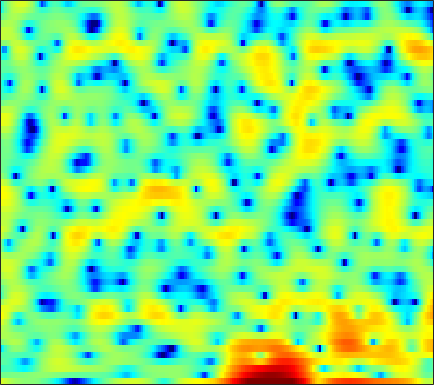

Values plotted in this chart, from the file beside it:
3.9231, 3.5668, 3.0783, 2.5954, 2.2514, 1.8277, 1.4496, 1.2237, 0.95923, 0.75861, 0.6073, 0.5203, 0.4455, 0.37207, 0.30182, 0.19266, 0.00096631, -0.16002, -0.49514, -0.89591, -1.3982, -1.8585, -2.5744, -3.3848
-0.7728, -0.6648, -0.5471, -0.4465, -0.3888, -0.3272, -0.2733, -0.2342, -0.1845, -0.1236, -0.04716, 0.01971, 0.1177, 0.2231, 0.3017, 0.403, 0.496, 0.5492, 0.5996, 0.6152, 0.5925, 0.5568, 0.4718, 0.3572
-3.42, -3.022, -2.727, -2.686, -2.792, -3.1, -3.595, -4.059, -4.755, -5.427, -5.876, -5.922, -5.525, -4.693, -3.905, -2.777, -1.677, -0.9141, -0.01241, 0.7665, 1.418, 1.826, 2.28, 2.637
-1.621, -1.649, -1.81, -2.121, -2.469, -3.109, -3.993, -4.843, -6.228, -7.869, -9.494, -10.21, -9.727, -7.932, -6.379, -4.434, -2.772, -1.699, -0.4726, 0.544, 1.385, 1.915, 2.499, 2.95
-2.173, -2.124, -2.014, -1.901, -1.853, -1.849, -1.925, -2.037, -2.221, -2.409, -2.571, -2.65, -2.64, -2.514, -2.316, -1.947, -1.473, -1.074, -0.485, 0.124, 0.7242, 1.149, 1.668, 2.094
-7.263, -4.932, -2.754, -1.301, -0.5435, 0.1197, 0.4881, 0.5858, 0.5112, 0.218, -0.2663, -0.7711, -1.626, -2.638, -3.452, -4.457, -4.96, -4.792, -3.854, -2.48, -1.066, -0.1024, 0.9778, 1.815
-0.2094, 0.259, 0.9126, 1.472, 1.799, 2.06, 2.137, 2.061, 1.791, 1.301, 0.5806, -0.1349, -1.392, -3.061, -4.638, -7.121, -9.248, -9.216, -6.997, -4.416, -2.306, -1.066, 0.1801, 1.041
1.949, 1.879, 1.782, 1.672, 1.566, 1.395, 1.187, 1.002, 0.7127, 0.3676, 0.002686, -0.2904, -0.6903, -1.086, -1.352, -1.613, -1.725, -1.687, -1.47, -1.121, -0.7204, -0.4238, -0.09772, 0.1119
2.445, 2.168, 1.699, 1.13, 0.675, 0.04546, -0.5549, -0.9305, -1.271, -1.425, -1.416, -1.322, -1.13, -0.9097, -0.7427, -0.5341, -0.344, -0.2082, -0.04492, 0.1059, 0.2336, 0.3089, 0.3721, 0.3841
3.892, 3.366, 2.389, 1.067, -0.2077, -2.365, -5.097, -7.293, -8.919, -7.535, -5.151, -3.656, -2.119, -1.033, -0.451, 0.09376, 0.4328, 0.5878, 0.6927, 0.7361, 0.7415, 0.7216, 0.6923, 0.6657
5.426, 4.983, 4.152, 2.991, 1.887, 0.08511, -1.987, -3.444, -4.433, -3.898, -2.596, -1.672, -0.7311, -0.2063, -0.03078, -0.08708, -0.3507, -0.6426, -1.124, -1.625, -2.078, -2.336, -2.519, -2.512
4.468, 4.458, 4.342, 4.107, 3.844, 3.425, 2.944, 2.579, 2.172, 1.802, 1.407, 1.041, 0.4265, -0.4369, -1.282, -2.709, -4.539, -6.125, -8.379, -10.38, -11.74, -12.48, -13.38, -14.16
1.086, 1.906, 2.822, 3.493, 3.845, 4.126, 4.204, 4.134, 3.89, 3.473, 2.855, 2.252, 1.205, -0.1764, -1.486, -3.732, -6.765, -9.766, -15.26, -21.3, -19.03, -16.96, -16.09, -16.28
-3.331, -1.38, 0.5128, 1.854, 2.566, 3.22, 3.594, 3.7, 3.621, 3.338, 2.867, 2.393, 1.587, 0.6018, -0.2464, -1.491, -2.819, -3.814, -5, -5.865, -6.306, -6.377, -6.223, -5.845
-1.85, -0.8843, 0.2506, 1.15, 1.673, 2.137, 2.369, 2.417, 2.318, 2.043, 1.625, 1.245, 0.6665, 0.04831, -0.4181, -1.013, -1.538, -1.869, -2.215, -2.432, -2.515, -2.489, -2.355, -2.118
0.2801, 0.797, 1.377, 1.803, 2.005, 2.115, 2.019, 1.818, 1.397, 0.8004, 0.07044, -0.5242, -1.301, -1.979, -2.368, -2.679, -2.767, -2.697, -2.478, -2.179, -1.836, -1.564, -1.188, -0.7999
2.011, 2.426, 2.821, 3.019, 3.03, 2.853, 2.444, 1.953, 1.036, -0.2028, -1.801, -3.271, -5.561, -7.871, -8.973, -8.732, -7.223, -6.002, -4.607, -3.498, -2.609, -2.051, -1.389, -0.7931
3.043, 3.415, 3.721, 3.814, 3.755, 3.468, 2.949, 2.389, 1.362, -0.0217, -1.881, -3.677, -6.778, -10.67, -12.94, -11.8, -8.942, -7.308, -5.839, -4.962, -4.455, -4.171, -3.765, -3.153
3.227, 3.407, 3.518, 3.509, 3.422, 3.217, 2.889, 2.559, 1.992, 1.25, 0.3612, -0.392, -1.421, -2.364, -2.943, -3.521, -3.929, -4.262, -4.896, -5.963, -7.702, -9.575, -12.54, -12.65
2.335, 2.053, 1.688, 1.423, 1.33, 1.345, 1.445, 1.531, 1.606, 1.575, 1.436, 1.267, 0.9533, 0.5537, 0.2044, -0.3266, -0.9908, -1.604, -2.613, -3.918, -5.574, -6.987, -8.595, -8.632
-0.05956, -1.577, -3.776, -5.305, -5.229, -3.847, -2.186, -1.123, -0.026, 0.7605, 1.277, 1.524, 1.696, 1.705, 1.616, 1.37, 0.987, 0.6126, -0.005088, -0.7018, -1.397, -1.84, -2.228, -2.244
-0.1134, -2.365, -6.335, -10.25, -9.621, -6.209, -3.611, -2.239, -0.9734, -0.07096, 0.6171, 1.044, 1.521, 1.891, 2.069, 2.15, 2.037, 1.823, 1.334, 0.6214, -0.2865, -1.079, -2.172, -3.023
3.309, 2.415, 1.227, 0.2188, -0.369, -0.9219, -1.429, -1.838, -2.391, -2.753, -2.565, -1.977, -0.8576, 0.2884, 1.014, 1.71, 2.045, 2.038, 1.694, 0.9109, -0.4159, -1.893, -4.874, -10.28
3.88, 3.487, 2.822, 1.975, 1.187, -0.1377, -1.908, -3.754, -7.425, -14.78, -22.25, -11.52, -5.87, -2.768, -1.23, 0.1501, 0.9589, 1.257, 1.304, 0.9933, 0.3619, -0.2824, -1.255, -2.114
2.749, 2.765, 2.547, 2.065, 1.542, 0.6169, -0.5364, -1.543, -2.925, -4.021, -4.373, -4.021, -3.045, -1.921, -1.176, -0.3626, 0.1919, 0.4664, 0.6325, 0.6079, 0.4347, 0.244, -0.0505, -0.3335
2.389, 2.635, 2.712, 2.556, 2.313, 1.85, 1.281, 0.8307, 0.2388, -0.2598, -0.5957, -0.7343, -0.7672, -0.6725, -0.5522, -0.3863, -0.2405, -0.1647, -0.1267, -0.1692, -0.3014, -0.4613, -0.7468, -1.119
3.37, 3.525, 3.567, 3.434, 3.228, 2.84, 2.335, 1.908, 1.295, 0.6684, 0.07333, -0.3299, -0.7839, -1.121, -1.276, -1.382, -1.387, -1.376, -1.358, -1.389, -1.501, -1.657, -1.968, -2.412
4.773, 4.758, 4.625, 4.345, 4.038, 3.503, 2.821, 2.207, 1.267, 0.1859, -1.021, -1.962, -3.157, -4.073, -4.445, -4.438, -4.067, -3.701, -3.286, -3.047, -3.005, -3.083, -3.312, -3.629
5.665, 5.571, 5.309, 4.897, 4.482, 3.784, 2.928, 2.155, 0.916, -0.6553, -2.704, -4.724, -8.503, -14.21, -16.94, -11.89, -8.013, -6.237, -4.887, -4.36, -4.469, -4.876, -5.641, -6.3
5.376, 5.285, 4.936, 4.361, 3.819, 2.973, 2.073, 1.382, 0.4345, -0.6085, -1.862, -3, -4.745, -6.285, -6.699, -5.874, -4.489, -3.638, -3.028, -3.13, -4.092, -5.562, -9.069, -17.34
3.379, 3.202, 2.549, 1.413, 0.2807, -1.429, -3.001, -3.629, -3.521, -2.797, -2.068, -1.643, -1.222, -0.8817, -0.6216, -0.2558, 0.09798, 0.2843, 0.3573, 0.1372, -0.4121, -1.012, -1.946, -2.64
0.8093, 0.4546, -0.5364, -2.233, -4.152, -8.053, -15.62, -22.97, -11.91, -6.988, -4.211, -2.793, -1.423, -0.4325, 0.1498, 0.7528, 1.215, 1.478, 1.712, 1.814, 1.802, 1.744, 1.631, 1.551
-0.4196, -0.7036, -1.355, -2.282, -3.143, -4.345, -5.302, -5.594, -5.29, -4.445, -3.421, -2.664, -1.744, -0.9319, -0.3911, 0.2657, 0.8276, 1.196, 1.616, 1.949, 2.191, 2.309, 2.391, 2.383
-0.6603, -0.7312, -0.9645, -1.339, -1.687, -2.175, -2.625, -2.884, -3.101, -3.148, -3.03, -2.846, -2.482, -1.989, -1.547, -0.8944, -0.203, 0.3055, 0.9451, 1.514, 1.984, 2.264, 2.525, 2.633
-0.6912, -0.55, -0.5367, -0.7305, -0.9805, -1.464, -2.074, -2.605, -3.374, -4.156, -4.853, -5.227, -5.372, -5.027, -4.464, -3.455, -2.293, -1.409, -0.2972, 0.6994, 1.55, 2.084, 2.633, 2.997
-0.8828, -0.5443, -0.3772, -0.5134, -0.8144, -1.485, -2.466, -3.439, -5.066, -7.171, -9.847, -12.2, -14.8, -13.84, -11.5, -8.404, -5.838, -4.199, -2.313, -0.7151, 0.6329, 1.479, 2.406, 3.106
-0.877, -0.4135, -0.1623, -0.2949, -0.6642, -1.473, -2.689, -3.865, -5.84, -8.352, -11.48, -14.26, -17.35, -16.72, -14.5, -11.5, -8.751, -6.879, -4.589, -2.566, -0.8125, 0.3208, 1.607, 2.623
0.3258, 0.7247, 0.9075, 0.6886, 0.2798, -0.6016, -1.863, -3.032, -4.896, -7.018, -9.327, -11.04, -13.13, -14.65, -15.14, -14.33, -12.12, -9.955, -7.047, -4.41, -2.171, -0.7452, 0.8158, 2.04
2.55, 2.755, 2.746, 2.396, 1.924, 0.9597, -0.3618, -1.617, -3.626, -6.024, -8.798, -11.16, -14.8, -19.46, -25.28, -29.57, -17.79, -13.09, -8.58, -5.211, -2.603, -1.039, 0.5807, 1.737
4.393, 4.474, 4.364, 3.973, 3.483, 2.519, 1.219, -0.03991, -2.13, -4.779, -8.105, -11.15, -16.09, -20.41, -19.91, -16.19, -12.31, -9.579, -6.342, -3.666, -1.541, -0.302, 0.9219, 1.636
4.322, 4.448, 4.426, 4.178, 3.805, 3.092, 2.074, 1.103, -0.5208, -2.57, -5.078, -7.269, -10.42, -12.53, -12.1, -9.777, -7.137, -5.389, -3.372, -1.663, -0.2866, 0.4841, 1.165, 1.424
2.001, 2.291, 2.508, 2.528, 2.416, 2.107, 1.588, 1.083, 0.2779, -0.6794, -1.706, -2.462, -3.315, -3.81, -3.898, -3.6, -3.014, -2.438, -1.632, -0.8405, -0.1384, 0.31, 0.7285, 0.9212
-0.8701, -0.3801, 0.09485, 0.3908, 0.5463, 0.6274, 0.621, 0.5513, 0.3766, 0.1261, -0.2047, -0.4752, -0.8336, -1.165, -1.367, -1.568, -1.673, -1.669, -1.514, -1.218, -0.8004, -0.4285, 0.09276, 0.5455
-2.795, -2.365, -2.004, -1.725, -1.498, -1.09, -0.5697, -0.1774, 0.2631, 0.5762, 0.7137, 0.6904, 0.487, 0.0811, -0.3531, -1.121, -2.016, -2.731, -3.492, -3.666, -3.033, -2.193, -0.905, 0.2862
-3.479, -3.976, -5.097, -6.273, -6.553, -5.352, -3.334, -1.858, -0.2643, 0.8373, 1.504, 1.727, 1.667, 1.199, 0.5426, -0.8061, -2.918, -5.301, -10.69, -19.68, -10.08, -5.618, -1.972, 0.4017
-3.643, -4.973, -7.811, -12.79, -16.74, -11.1, -5.968, -3.478, -1.171, 0.3433, 1.257, 1.622, 1.738, 1.457, 1.001, 0.07309, -1.233, -2.358, -3.789, -4.366, -3.459, -2.218, -0.4483, 1.083
-2.56, -3.105, -3.827, -4.308, -4.327, -3.768, -2.741, -1.869, -0.7889, 0.05771, 0.6281, 0.8741, 0.97, 0.8273, 0.594, 0.1557, -0.332, -0.6637, -0.9655, -1.001, -0.724, -0.3366, 0.3069, 0.9919
-1.518, -1.63, -1.708, -1.64, -1.458, -1.096, -0.6243, -0.2385, 0.2302, 0.5741, 0.7611, 0.7809, 0.6372, 0.3222, -0.01074, -0.5237, -1.014, -1.327, -1.555, -1.526, -1.261, -0.9187, -0.3531, 0.2512
-1.38, -1.462, -1.353, -0.9834, -0.5662, 0.05892, 0.6917, 1.088, 1.476, 1.674, 1.642, 1.454, 0.9612, 0.1899, -0.572, -1.783, -3.144, -4.077, -4.824, -4.694, -3.825, -2.988, -1.844, -0.8186
-3.825, -4.817, -4.6, -2.865, -1.372, 0.3688, 1.679, 2.371, 2.958, 3.201, 3.09, 2.775, 2.037, 0.8706, -0.3272, -2.569, -5.962, -9.967, -21.27, -14.21, -7.873, -5.314, -3.167, -1.836
-6.263, -10.87, -10.25, -4.414, -1.533, 0.9684, 2.513, 3.264, 3.832, 3.974, 3.781, 3.445, 2.756, 1.806, 0.9011, -0.583, -2.329, -3.641, -4.851, -4.859, -4.037, -3.421, -3.01, -3.219
0.7373, 0.3841, 0.4345, 1.011, 1.57, 2.283, 2.772, 2.933, 2.869, 2.505, 1.934, 1.427, 0.7435, 0.1516, -0.2199, -0.5956, -0.8888, -1.053, -1.231, -1.36, -1.52, -1.812, -2.573, -4.031
2.839, 2.817, 2.804, 2.805, 2.77, 2.625, 2.284, 1.833, 0.9153, -0.3866, -2.106, -3.582, -5.309, -5.876, -5.325, -4.032, -2.788, -2.056, -1.341, -0.9002, -0.722, -0.7377, -0.9633, -1.385
2.717, 2.816, 2.861, 2.794, 2.663, 2.304, 1.675, 0.986, -0.3148, -2.207, -5.043, -8.168, -15.35, -18.13, -11.66, -7.018, -4.337, -2.99, -1.732, -0.89, -0.355, -0.08265, 0.1419, 0.2591
1.273, 1.512, 1.788, 1.956, 1.982, 1.848, 1.486, 1.058, 0.2424, -0.8517, -2.143, -3.145, -4.22, -4.612, -4.379, -3.639, -2.755, -2.14, -1.429, -0.8698, -0.4131, -0.1481, 0.1405, 0.3735
-1.316, -0.6583, 0.2037, 0.9299, 1.329, 1.681, 1.819, 1.772, 1.538, 1.138, 0.6407, 0.2351, -0.2724, -0.6924, -0.9362, -1.165, -1.315, -1.376, -1.386, -1.309, -1.129, -0.9459, -0.6692, -0.3986
-5.423, -3.3, -1.186, 0.3271, 1.178, 2.003, 2.542, 2.781, 2.923, 2.878, 2.654, 2.386, 1.891, 1.249, 0.6653, -0.2478, -1.291, -2.098, -3.053, -3.567, -3.496, -3.094, -2.39, -1.757
-4.545, -2.741, -0.8631, 0.5377, 1.375, 2.262, 2.944, 3.349, 3.731, 3.918, 3.88, 3.693, 3.2, 2.381, 1.516, -0.07784, -2.341, -4.692, -9.207, -14.47, -11.13, -7.767, -4.875, -3.225
